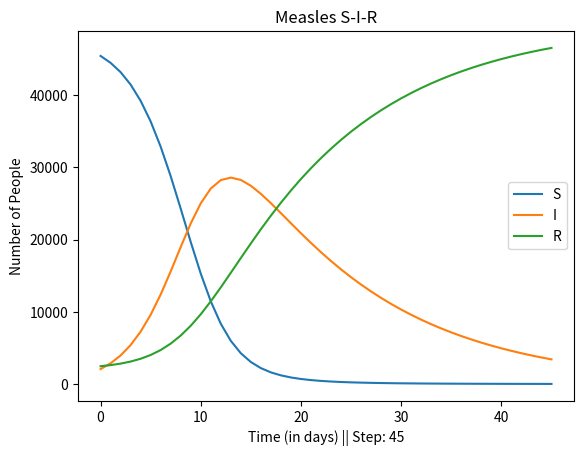

Here is the Python script that generated this plot: (Note: this script raises an exception after producing the figure.)
# [redacted]
# [redacted]
import matplotlib as mpl
import matplotlib.pyplot as plt

def problemOne():
    print("Problem One\n")
    print("\ta)\nDone.")
    sirForFunc(0,45,45)
    sirForFunc(0,45,5)
    print("\tb)  The value of I' is going to be negative")

    print("\tc)  I mean I kinda just did it it's a bit hard to describe")

    print("\td)")
    sirWhileFunc(0,1)
    print("\te)")
    sirWhileFunc(0,0.1)
    print("\tf)")
    sirWhileFunc(0,0.01)
    print("\tg)")
    sirWhileFunc(0,0.001)

    print("\th)  the smaller my step function gets, the higher accuracy I can claim to have. The smaller DeltaT gets, the more points my code actually calculates (higher accuracy).")

    print("\ti)")
    sirWhileFunc(45,-1,True)
    sirWhileFunc(45,-0.1,True)
    sirWhileFunc(45,-0.01,True)
    sirWhileFunc(45,-0.001,True)

def sirForFunc(tInitial,tFinal,steps):
        S = 45400.0
        I = 2100.0
        R = 2500.0
        t = tInitial
        x = 1

        sList = [S]
        iList = [I]
        rList = [R]
        tList = [t]

        for a in range(0,steps):

            transCoef = 0.00001

            if((a > 1) and (iList[-1] < iList[-2]) and (x == 1)):
                print("\t\tT :: " + str(t))
                print("\t\tI' :: " + str(iPrime))
                print("\t\t"+ "_"*4)
                x = 0

            sPrime = ((-1*transCoef)*(S)*(I))
            iPrime = ((transCoef)*(S)*(I) - (I/14))
            rPrime = (I/14)
            deltaT = ((tFinal - tInitial)/steps)

            deltaS = (sPrime*deltaT)
            deltaI = (iPrime*deltaT)
            deltaR = (rPrime*deltaT)

            S += deltaS
            I += deltaI
            R += deltaR
            t += deltaT

            sList.append(S)
            iList.append(I)
            rList.append(R)
            tList.append(t)

        plt.plot(tList, sList, label="S")           # creates piecewise-linear graphs
        plt.plot(tList, iList, label="I")
        plt.plot(tList, rList, label="R")
        plt.plot()

        plt.xlabel("Time (in days) || Step: " + str(steps))                # sets details for plotting
        plt.ylabel("Number of People")
        plt.title("Measles S-I-R")
        plt.legend()
        plt.savefig('PS3/ForLoopSIR' + str(steps) + 'step.png')
        plt.close()

def sirWhileFunc(tInitial,deltaT,reverse=False):
        S = 45400.0
        I = 2100.0
        R = 2500.0
        t = tInitial
        testtype = ""

        transCoef = 0.00001

        sPrime = ((-1*transCoef)*(S)*(I))
        iPrime = ((transCoef)*(S)*(I) - (I/14))
        rPrime = (I/14)

        sList = [S]
        iList = [I]
        rList = [R]
        tList = [t]

        deltaS = (sPrime*deltaT)
        deltaI = (iPrime*deltaT)
        deltaR = (rPrime*deltaT)

        S += deltaS
        I += deltaI
        R += deltaR
        t += deltaT

        sList.append(S)
        iList.append(I)
        rList.append(R)
        tList.append(t)
        if(reverse == False):
            while(iList[-1] > iList[-2]):
                sPrime = ((-1*transCoef)*(S)*(I))
                iPrime = ((transCoef)*(S)*(I) - (I/14))
                rPrime = (I/14)
                
                deltaS = (sPrime*deltaT)
                deltaI = (iPrime*deltaT)
                deltaR = (rPrime*deltaT)

                S += deltaS
                I += deltaI
                R += deltaR
                t += deltaT

                sList.append(S)
                iList.append(I)
                rList.append(R)
                tList.append(t)

            if((len(tList) > 2) and(iList[-1] < iList[-2])):
                print("\t\tT :: " + str(t - deltaT))
                print("\t\tI :: " + str(I - deltaI))
                print("\t\t" + "_"*4)

            testtype = "WhileLoopSIR"
        elif(reverse == True):
            while(iList[-1] >= (1)):
                sPrime = ((-1*transCoef)*(S)*(I))
                iPrime = ((transCoef)*(S)*(I) - (I/14))
                rPrime = (I/14)
                
                deltaS = (sPrime*deltaT)
                deltaI = (iPrime*deltaT)
                deltaR = (rPrime*deltaT)

                S += deltaS
                I += deltaI
                R += deltaR
                t += deltaT

                sList.append(S)
                iList.append(I)
                rList.append(R)
                tList.append(t)
            print("\t\tFirst T & I values when I > 1 for DeltaT == " + str(deltaT))
            print("\t\t\tT = " + str(t + deltaT))
            print("\t\t\tI = " + str(I + (iPrime*deltaT)))
            print("\t\t" + "_"*5)

            testtype = "ReverseWhileSIR"

        plt.plot(tList, sList, label="S")           # creates piecewise-linear graphs
        plt.plot(tList, iList, label="I")
        plt.plot(tList, rList, label="R")
        plt.plot()

        plt.xlabel("Time (in days) || deltaT: " + str(deltaT))                # sets details for plotting
        plt.ylabel("Number of People")
        plt.title("Measles S-I-R")
        plt.legend()
        plt.savefig('PS3/' + testtype + str(deltaT) + 'delT.png')
        plt.close()

def problemTwo():
    print("\nProblem Two\n")

    print("\ta) " + str(rabbit(100,1000,0.1,2000)[1][36]).split(".")[0] + "." + str(rabbit(100,1000,0.1,2000)[1][36]).split(".")[1][0:2])

    print("\tb) The carrying capacity of the logistic equation is 2000")

    plt.plot(rabbit(100,100,0.1,2000)[0],rabbit(100,100,0.1,2000)[1], label="100")
    plt.plot(rabbit(2000,100,0.1,2000)[0],rabbit(2000,100,0.1,2000)[1], label="2000")
    plt.plot(rabbit(2500,100,0.1,2000)[0],rabbit(2500,100,0.1,2000)[1], label="2500")
    plt.xlabel("Time (in days)")
    plt.ylabel("Number of Rabbits")
    plt.title("Rabbit Population Growth varied on starting value")
    plt.legend()
    plt.savefig("PS3/rabbitPopGrowthStart.png")
    plt.close()
    print("\tc) Done.")

    plt.plot(rabbit(100,150,0.1,1000)[0],rabbit(100,150,0.1,1000)[1], label="1000")
    plt.plot(rabbit(100,150,0.1,3000)[0],rabbit(100,150,0.1,3000)[1], label="3000")
    plt.plot(rabbit(100,150,0.1,500)[0],rabbit(100,150,0.1,500)[1], label="500")
    plt.plot(rabbit(100,150,0.1,4500)[0],rabbit(100,150,0.1,4500)[1], label="4500")
    plt.xlabel("Time (in days)")
    plt.ylabel("Number of Rabbits")
    plt.title("Rabbit Population Growth varied on Carrying Capacity")
    plt.legend()
    plt.savefig("PS3/rabbitPopGrowthCarry.png")
    plt.close()
    print("\td) They all have the same shape, just approach a greater asymptote")

    plt.plot(rabbit(100,150,-0.1,2000)[0],rabbit(100,150,-0.1,2000)[1], label="-0.1")
    plt.plot(rabbit(100,150,0.1,2000)[0],rabbit(100,150,0.1,2000)[1], label="0.1")
    plt.plot(rabbit(100,150,2,2000)[0],rabbit(100,150,2,2000)[1], label="2")
    plt.plot(rabbit(100,150,-2,2000)[0],rabbit(100,150,-2,2000)[1], label="-2")
    plt.xlabel("Time (in days)")
    plt.ylabel("Number of Rabbits")
    plt.title("Rabbit Population Growth varied on k value")
    plt.legend()
    plt.savefig("PS3/rabbitPopGrowthModifier.png")
    plt.close()
    print("\te) As the K value gets larger, the function instead oscillates around the carrying capacity with a larger amplitude. I'm not exactly sure what making it negative is doing to the function")

    print("\tf) Answer found in 2FAnswer.jpeg")

def rabbit(rZero,tFinal,K,L):
    R = rZero
    rabbitList = [[],[]]
    
    for a in range(0,tFinal+1):
        #print("t = " + str(a + 1) + " ||| r = " + str(R))
        rPrime = ((K)*R*(1-(R/L)))
        R += rPrime
        rabbitList[0].append(a)
        rabbitList[1].append(R)
    return rabbitList

def main():
    print("Problem Set 3\n" + 10*"_" + "\n")
    problemOne()
    problemTwo()

if __name__ == '__main__':
    main()